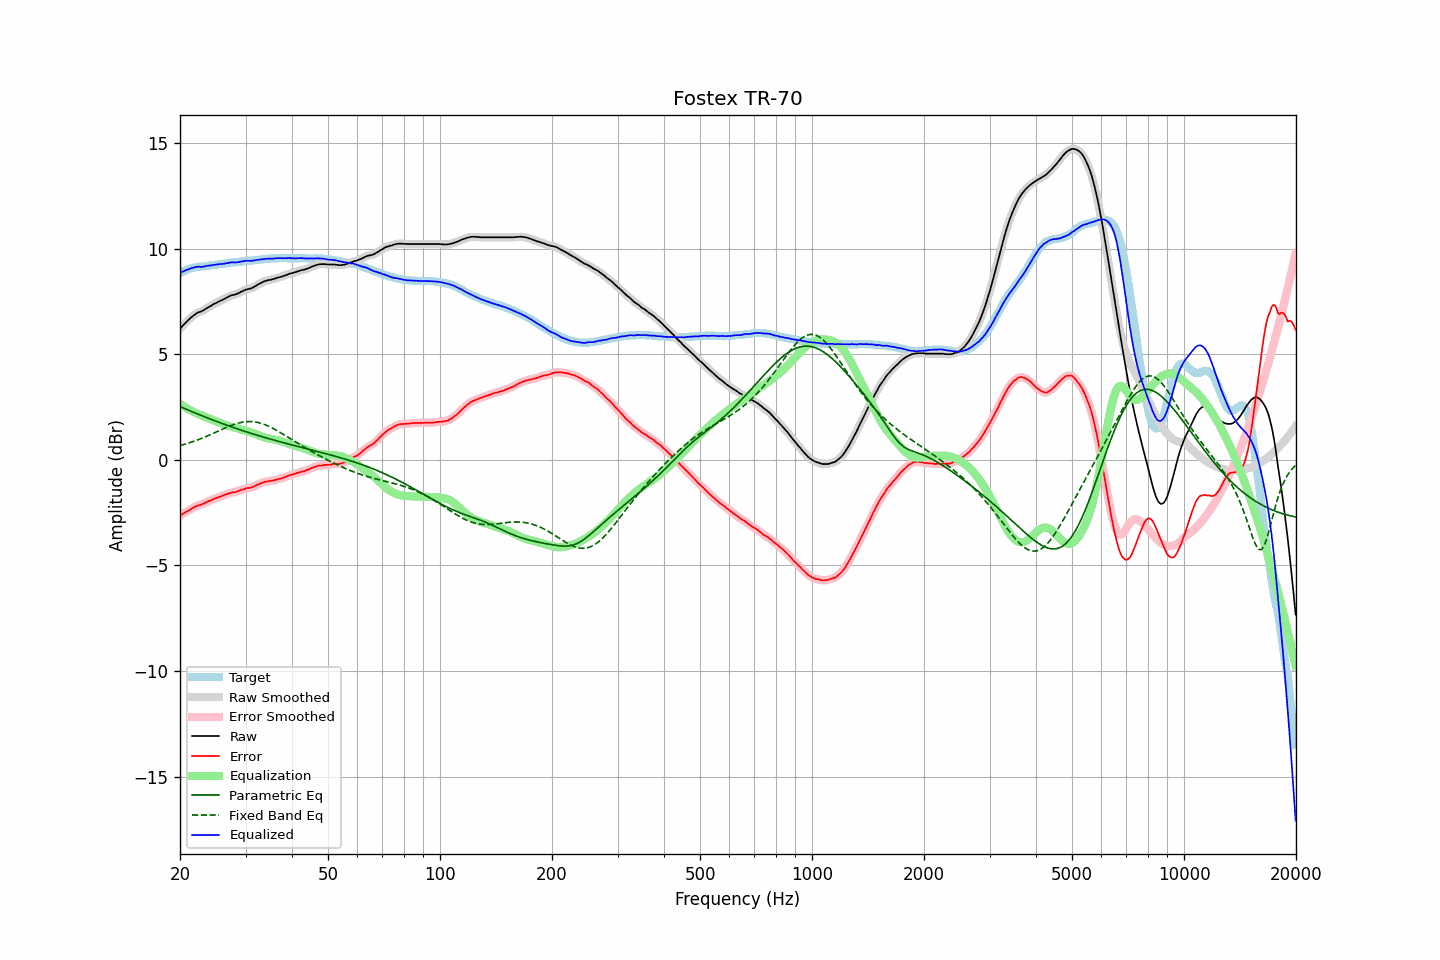

The file beside this chart, header and first rows:
frequency, raw, error, smoothed, error_smoothed, equalization, parametric_eq, fixed_band_eq, equalized_raw, equalized_smoothed, target
20.00, 6.21, -2.64, 6.21, -2.64, 2.65, 2.52, 0.67, 8.85, 8.85, 8.84
20.20, 6.29, -2.60, 6.29, -2.59, 2.59, 2.49, 0.69, 8.88, 8.89, 8.88
20.40, 6.38, -2.55, 6.38, -2.55, 2.55, 2.45, 0.72, 8.92, 8.92, 8.92
20.61, 6.46, -2.50, 6.46, -2.50, 2.50, 2.42, 0.74, 8.95, 8.96, 8.95
20.81, 6.54, -2.46, 6.54, -2.46, 2.45, 2.39, 0.76, 8.99, 8.99, 8.99
21.02, 6.61, -2.43, 6.61, -2.42, 2.41, 2.36, 0.78, 9.02, 9.02, 9.03
21.23, 6.68, -2.37, 6.68, -2.38, 2.37, 2.33, 0.81, 9.04, 9.04, 9.05
21.44, 6.75, -2.32, 6.75, -2.33, 2.32, 2.29, 0.83, 9.07, 9.07, 9.07
21.66, 6.81, -2.28, 6.81, -2.28, 2.28, 2.26, 0.86, 9.09, 9.09, 9.09
21.87, 6.87, -2.23, 6.87, -2.24, 2.25, 2.23, 0.89, 9.12, 9.12, 9.10
22.09, 6.92, -2.20, 6.92, -2.20, 2.21, 2.20, 0.91, 9.13, 9.13, 9.12
22.31, 6.97, -2.16, 6.96, -2.17, 2.18, 2.17, 0.94, 9.15, 9.14, 9.13
22.54, 7.00, -2.14, 6.99, -2.15, 2.14, 2.14, 0.97, 9.14, 9.14, 9.14
22.76, 7.02, -2.13, 7.02, -2.12, 2.11, 2.11, 1.00, 9.13, 9.14, 9.15
22.99, 7.06, -2.09, 7.06, -2.10, 2.08, 2.07, 1.03, 9.14, 9.14, 9.15
23.22, 7.10, -2.06, 7.10, -2.06, 2.05, 2.04, 1.06, 9.15, 9.15, 9.16
23.45, 7.15, -2.02, 7.15, -2.02, 2.02, 2.01, 1.10, 9.17, 9.17, 9.17
23.69, 7.20, -1.98, 7.19, -1.99, 1.99, 1.98, 1.13, 9.19, 9.18, 9.18
23.92, 7.24, -1.95, 7.24, -1.96, 1.96, 1.95, 1.16, 9.20, 9.20, 9.19
24.16, 7.28, -1.93, 7.28, -1.92, 1.92, 1.93, 1.19, 9.20, 9.21, 9.21
24.40, 7.33, -1.90, 7.33, -1.89, 1.89, 1.90, 1.23, 9.22, 9.22, 9.23
24.65, 7.38, -1.85, 7.37, -1.86, 1.86, 1.87, 1.26, 9.24, 9.23, 9.23
24.89, 7.41, -1.83, 7.41, -1.83, 1.83, 1.84, 1.30, 9.24, 9.24, 9.24
25.14, 7.45, -1.80, 7.45, -1.80, 1.80, 1.81, 1.33, 9.25, 9.25, 9.25
25.39, 7.49, -1.77, 7.49, -1.77, 1.77, 1.78, 1.37, 9.26, 9.26, 9.26
25.65, 7.53, -1.75, 7.52, -1.74, 1.74, 1.75, 1.40, 9.27, 9.27, 9.28
25.91, 7.56, -1.72, 7.56, -1.72, 1.71, 1.72, 1.44, 9.27, 9.27, 9.27
26.16, 7.60, -1.69, 7.60, -1.69, 1.68, 1.70, 1.47, 9.28, 9.28, 9.28
26.43, 7.64, -1.66, 7.64, -1.66, 1.66, 1.67, 1.50, 9.29, 9.29, 9.29
26.69, 7.68, -1.63, 7.68, -1.63, 1.63, 1.64, 1.54, 9.31, 9.31, 9.30
26.96, 7.72, -1.60, 7.72, -1.60, 1.61, 1.61, 1.57, 9.32, 9.33, 9.32
27.23, 7.76, -1.57, 7.76, -1.57, 1.58, 1.59, 1.60, 9.34, 9.34, 9.33
27.50, 7.79, -1.55, 7.78, -1.56, 1.56, 1.56, 1.63, 9.35, 9.35, 9.34
27.77, 7.81, -1.53, 7.81, -1.54, 1.54, 1.53, 1.66, 9.35, 9.35, 9.34
28.05, 7.82, -1.54, 7.82, -1.53, 1.52, 1.51, 1.68, 9.34, 9.35, 9.36
28.33, 7.85, -1.51, 7.85, -1.51, 1.50, 1.48, 1.71, 9.35, 9.35, 9.36
28.62, 7.88, -1.49, 7.88, -1.49, 1.48, 1.46, 1.73, 9.36, 9.36, 9.37
28.90, 7.92, -1.46, 7.92, -1.46, 1.46, 1.43, 1.75, 9.37, 9.37, 9.38
29.19, 7.96, -1.42, 7.95, -1.43, 1.43, 1.40, 1.77, 9.39, 9.39, 9.38
29.48, 7.99, -1.42, 7.99, -1.40, 1.41, 1.38, 1.78, 9.40, 9.40, 9.41
29.78, 8.03, -1.38, 8.03, -1.38, 1.39, 1.35, 1.79, 9.42, 9.42, 9.40
30.08, 8.06, -1.36, 8.06, -1.36, 1.37, 1.33, 1.80, 9.43, 9.42, 9.41
30.38, 8.08, -1.33, 8.08, -1.34, 1.35, 1.31, 1.81, 9.42, 9.42, 9.41
30.68, 8.10, -1.33, 8.09, -1.33, 1.33, 1.28, 1.81, 9.42, 9.42, 9.43
30.99, 8.11, -1.32, 8.12, -1.32, 1.30, 1.26, 1.81, 9.41, 9.42, 9.43
31.30, 8.15, -1.29, 8.15, -1.30, 1.28, 1.23, 1.81, 9.43, 9.43, 9.44
31.61, 8.19, -1.26, 8.19, -1.26, 1.25, 1.21, 1.80, 9.44, 9.44, 9.45
31.93, 8.23, -1.23, 8.23, -1.22, 1.22, 1.19, 1.79, 9.45, 9.45, 9.46
32.24, 8.28, -1.18, 8.27, -1.19, 1.19, 1.16, 1.78, 9.47, 9.46, 9.46
32.57, 8.32, -1.16, 8.32, -1.15, 1.16, 1.14, 1.76, 9.47, 9.47, 9.47
32.89, 8.36, -1.12, 8.36, -1.12, 1.12, 1.12, 1.74, 9.48, 9.48, 9.48
33.22, 8.40, -1.09, 8.40, -1.09, 1.10, 1.09, 1.71, 9.49, 9.49, 9.49
33.55, 8.44, -1.06, 8.44, -1.06, 1.07, 1.07, 1.69, 9.51, 9.51, 9.50
33.89, 8.47, -1.04, 8.47, -1.04, 1.05, 1.05, 1.66, 9.52, 9.52, 9.51
34.23, 8.49, -1.03, 8.49, -1.03, 1.03, 1.03, 1.63, 9.52, 9.52, 9.52
34.57, 8.51, -1.02, 8.51, -1.02, 1.01, 1.01, 1.59, 9.52, 9.52, 9.52
34.92, 8.52, -1.00, 8.52, -1.01, 1.00, 0.98, 1.56, 9.52, 9.52, 9.52
35.27, 8.54, -0.99, 8.54, -0.99, 0.99, 0.96, 1.52, 9.52, 9.52, 9.53
35.62, 8.56, -0.98, 8.56, -0.98, 0.97, 0.94, 1.48, 9.53, 9.53, 9.54
35.97, 8.58, -0.96, 8.58, -0.96, 0.96, 0.92, 1.44, 9.54, 9.54, 9.54
... 635 more rows
